The GitHub repository k6zma/CavitationBubbles contains a labelled image folder "nonfixed_data" with 14 categories: 0_water, 12.5_ alcohol, 12.5_alcohol, 25_ alcohol, 25_alcohol, 50_ alcohol, 50_alcohol, 5_ alcohol, 5_alcohol, 75_ alcohol, 75_alcohol, 96_ alcohol, 96_alcohol, Water. Examples follow, each with its label.

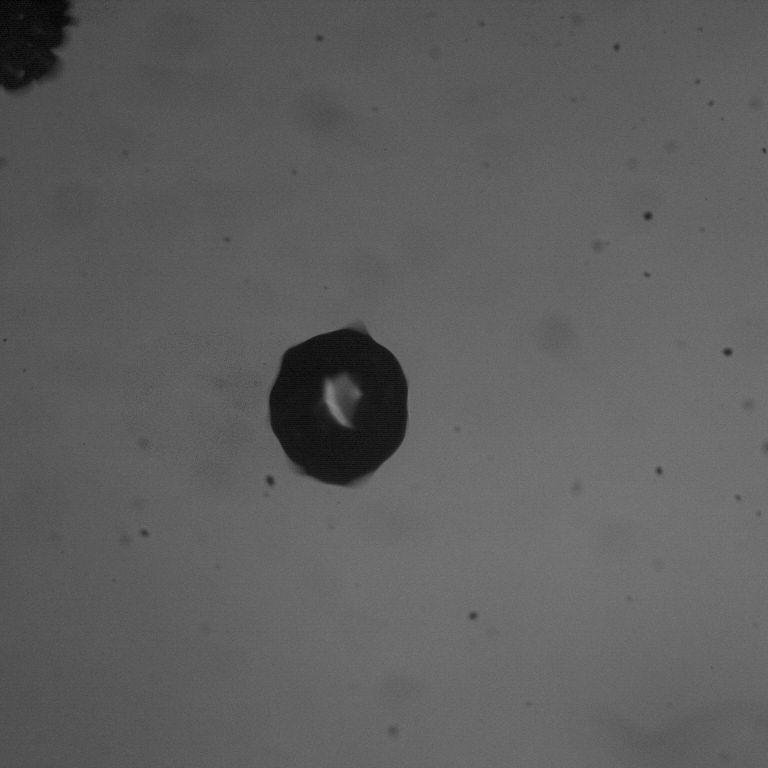
Label: 5_ alcohol

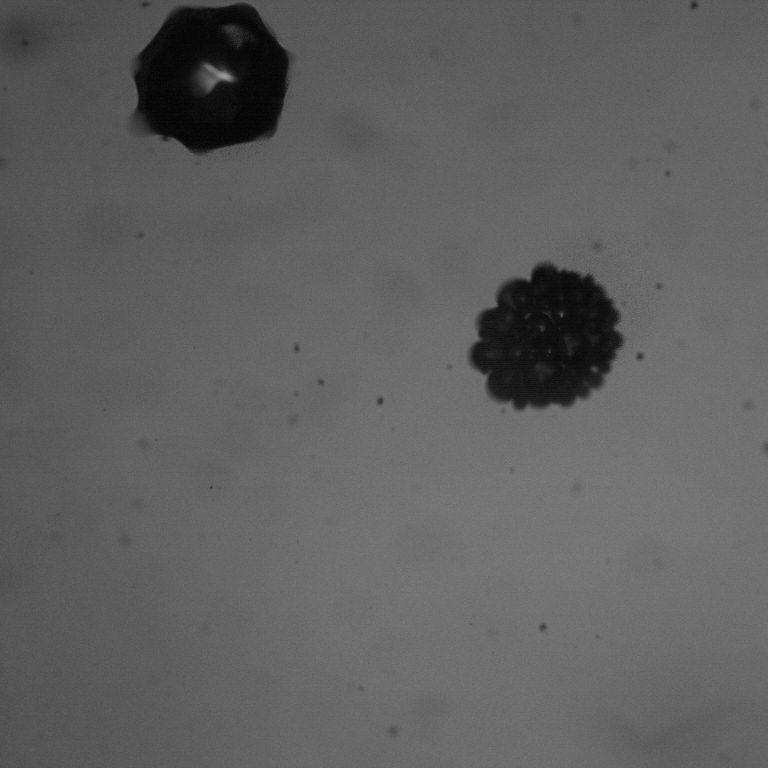
Label: 5_alcohol

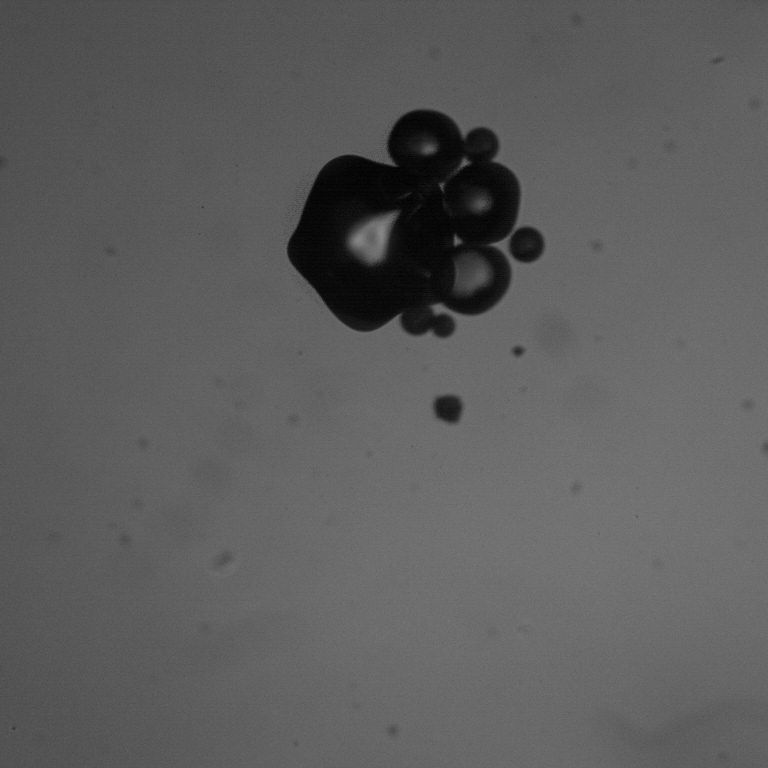
Label: 12.5_alcohol

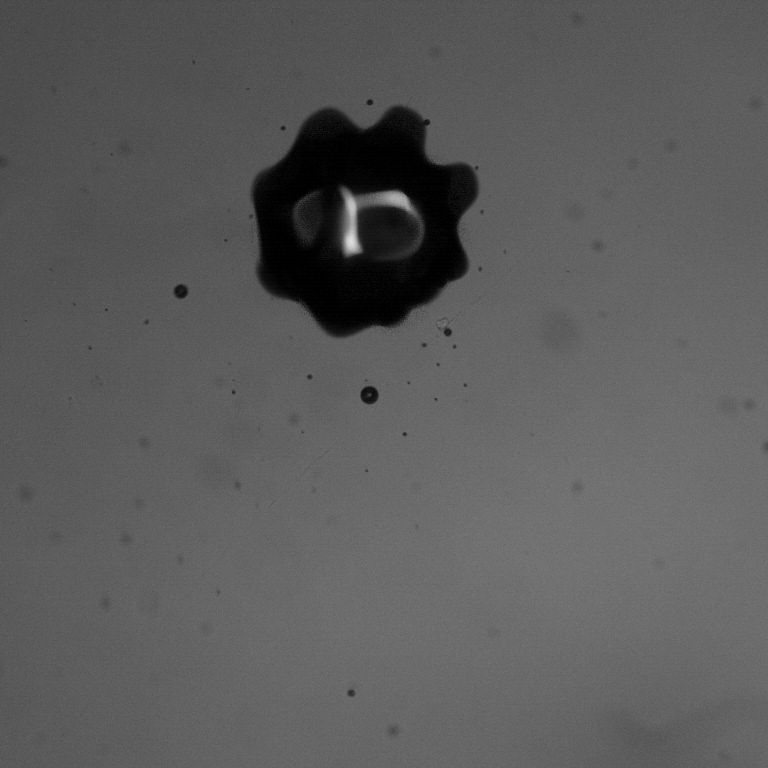
Label: 96_alcohol

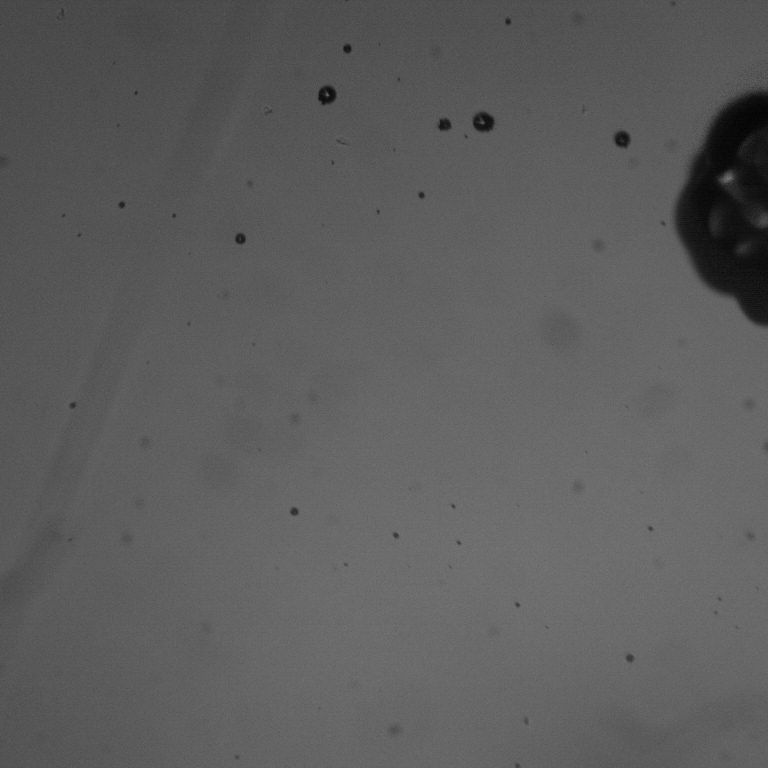
Label: 75_ alcohol

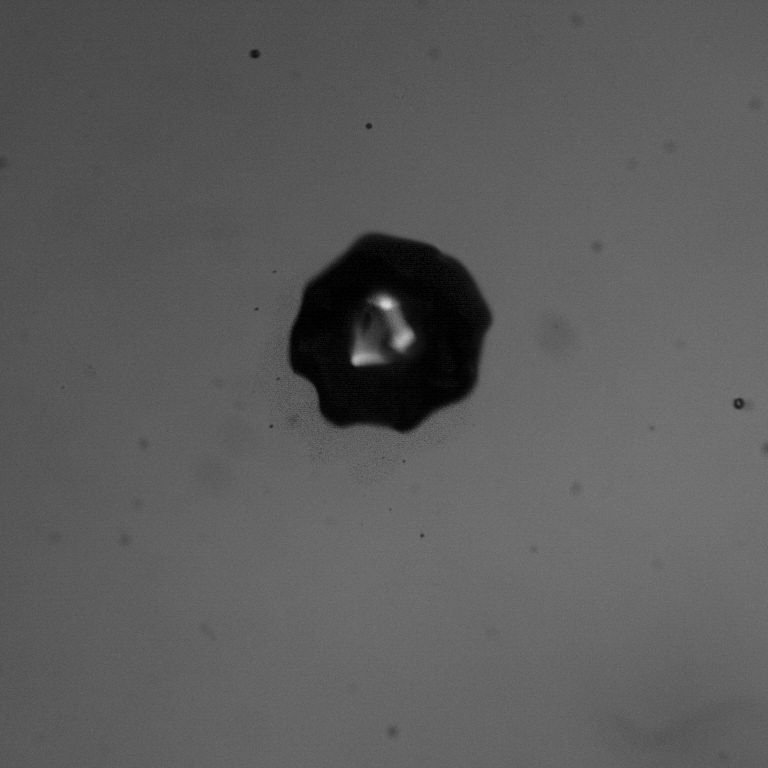
Label: 96_ alcohol
